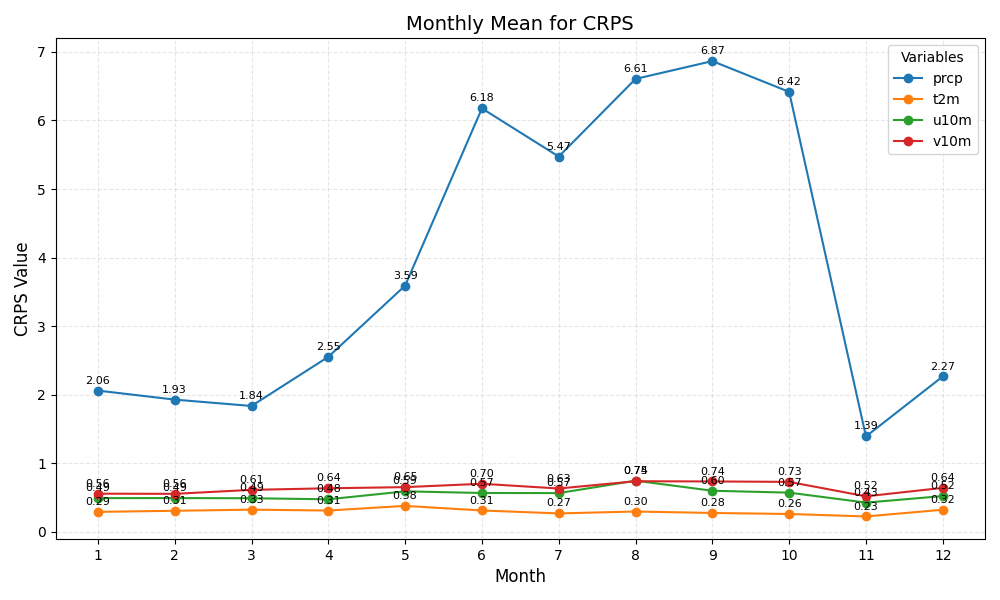

Source data for this figure (header and first rows):
month	prcp	t2m	u10m	v10m
1	2.06	0.29	0.49	0.56
2	1.93	0.31	0.49	0.56
3	1.84	0.33	0.49	0.61
4	2.55	0.31	0.48	0.64
5	3.59	0.38	0.59	0.65
6	6.18	0.31	0.57	0.70
7	5.47	0.27	0.57	0.63
8	6.61	0.30	0.75	0.74
9	6.87	0.28	0.60	0.74
10	6.42	0.26	0.57	0.73
11	1.39	0.23	0.43	0.52
12	2.27	0.32	0.52	0.64
